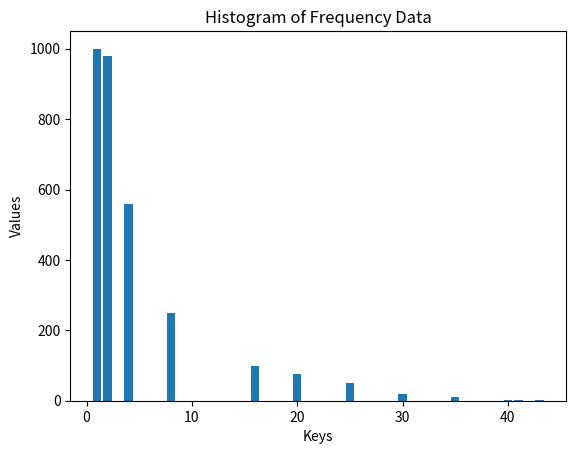

This figure's Python source:

import matplotlib.pyplot as plt

# Your frequency dictionary
freq = {
    1: 1000, 2: 980, 4: 560, 8: 250, 16: 100,
    20: 75, 25: 50, 30: 20, 35: 10, 40: 3, 41: 1, 43: 1
}

# Extract keys and values from the dictionary
keys = list(freq.keys())
values = list(freq.values())

# Create a bar chart
plt.bar(keys, values)

# Labeling the axes
plt.xlabel('Keys')
plt.ylabel('Values')

# Adding a title
plt.title('Histogram of Frequency Data')

# Show the plot
plt.show()
